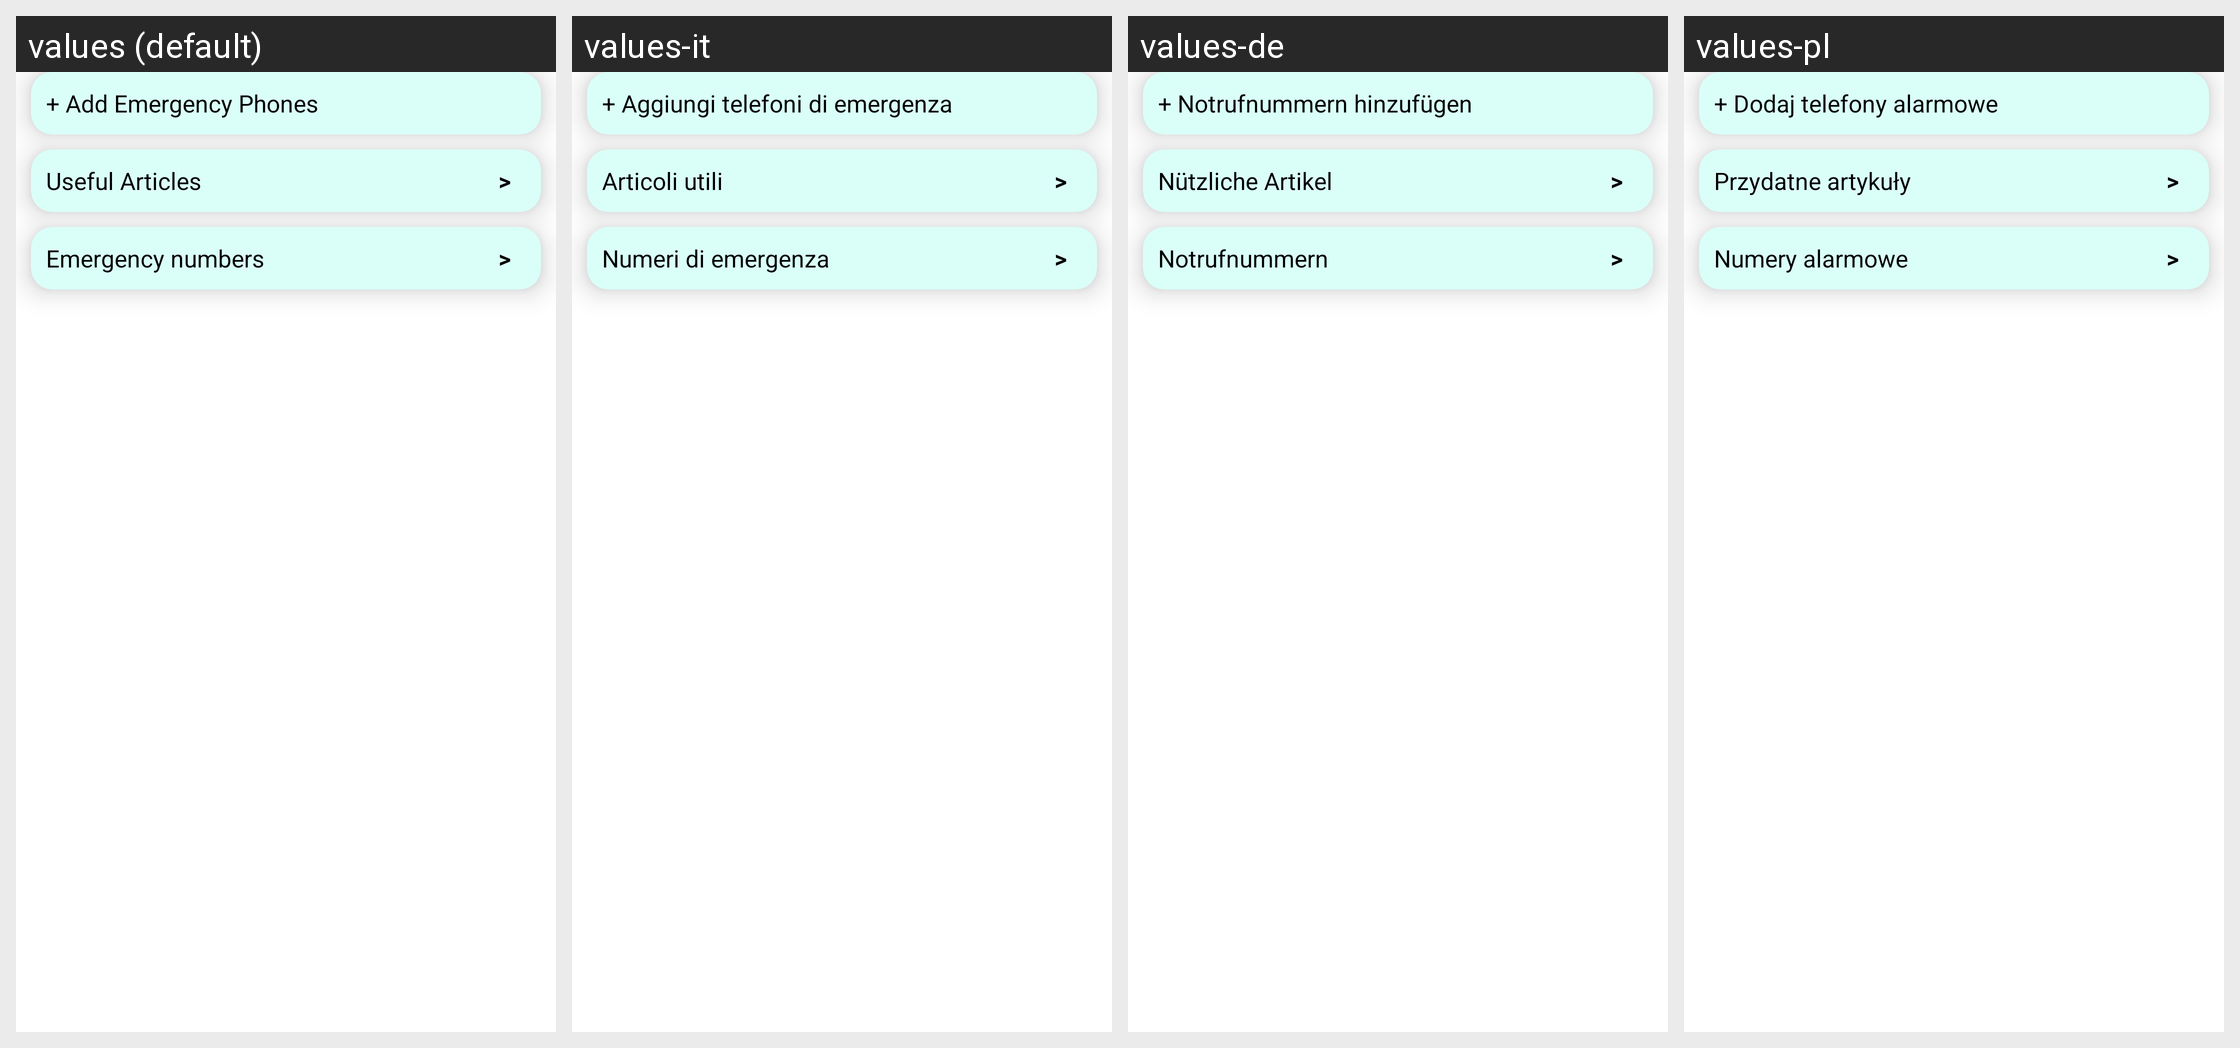

Strings drawn on this Android screen and how each of the app's shown locales translates them:
Android screen res/layout/fragment_main.xml rendered under 4 locales, left to right: values (default), values-it, values-de, values-pl. Device: Nexus 5 (rendered at 1080×1920; each locale shown at half size, 540×960, under a caption strip naming it); theme Theme.Digest.
Other locales in the repository, not shown: values-en, values-fr, values-ru, values-uk.
Strings drawn on this screen, with the default value and each locale's value (text and hints the layout hard-codes, and strings that could not be matched under every locale, appear in the picture but are not listed):

add_country_phone_book
  values: + Add Emergency Phones
  values-it: + Aggiungi telefoni di emergenza
  values-de: + Notrufnummern hinzufügen
  values-pl: + Dodaj telefony alarmowe

digest_title
  values: Useful Articles
  values-it: Articoli utili
  values-de: Nützliche Artikel
  values-pl: Przydatne artykuły

digest_phone_title
  values: Emergency numbers
  values-it: Numeri di emergenza
  values-de: Notrufnummern
  values-pl: Numery alarmowe
